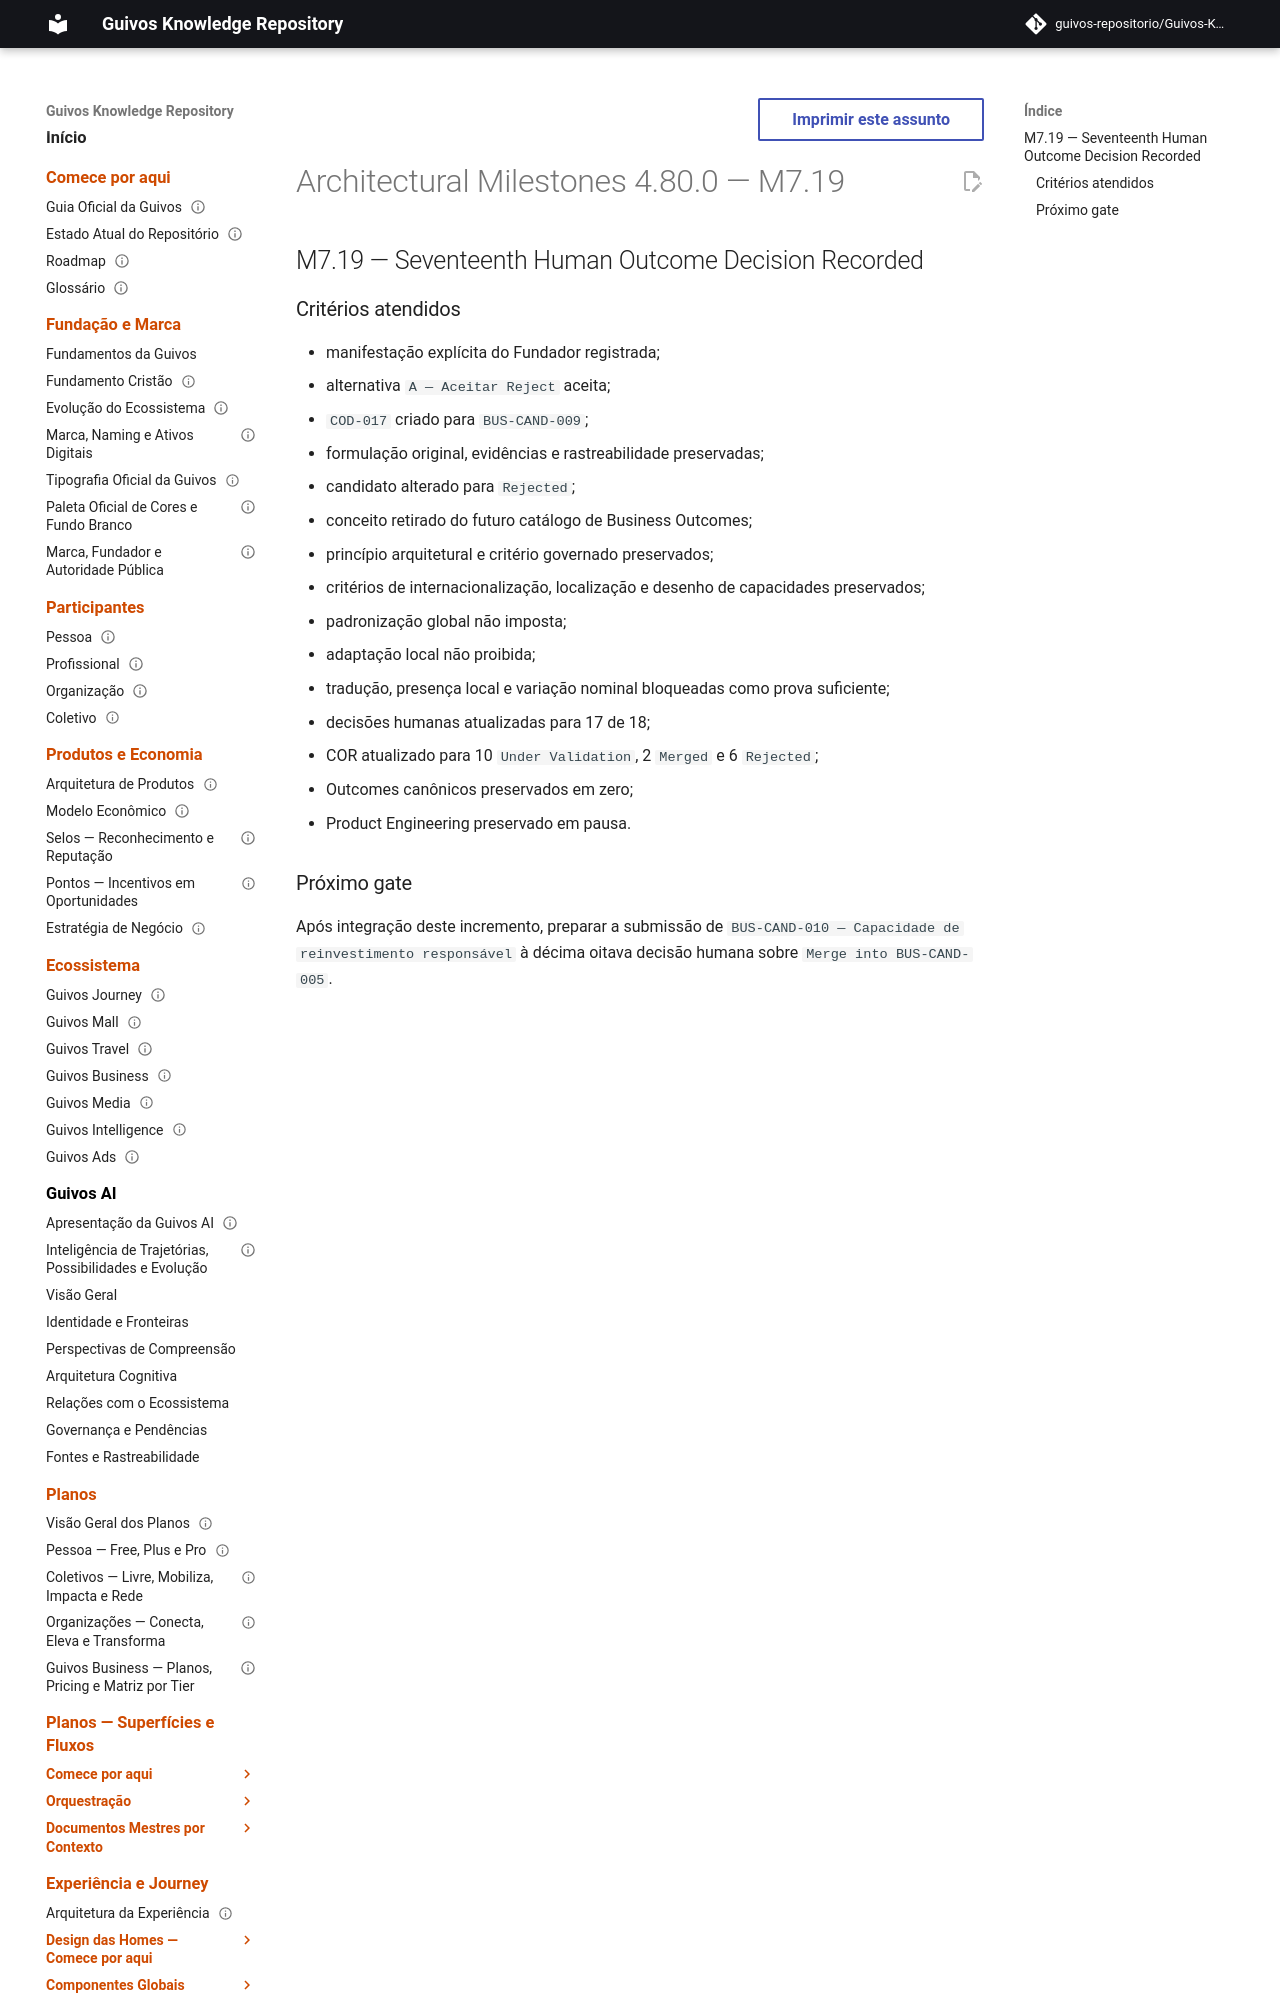

repository: guivos-repositorio/Guivos-Knowledge-Repository · page: project/architectural-milestones-4.80.0/index.html · generator: mkdocs

---
id: GKR-ARCHITECTURAL-MILESTONES-4.80.0
title: Architectural Milestones 4.80.0 — M7.19
status: historical
version: 4.80.0
owner: Guivos
last_updated: 2026-07-25
related:
  - GKR-STATE-001
  - ROADMAP-11.82.0
  - BA-STR-002-COD-SUB-017
  - COD-017
  - M7.19
normative: false
---

# Architectural Milestones 4.80.0 — M7.19

## M7.19 — Seventeenth Human Outcome Decision Recorded
